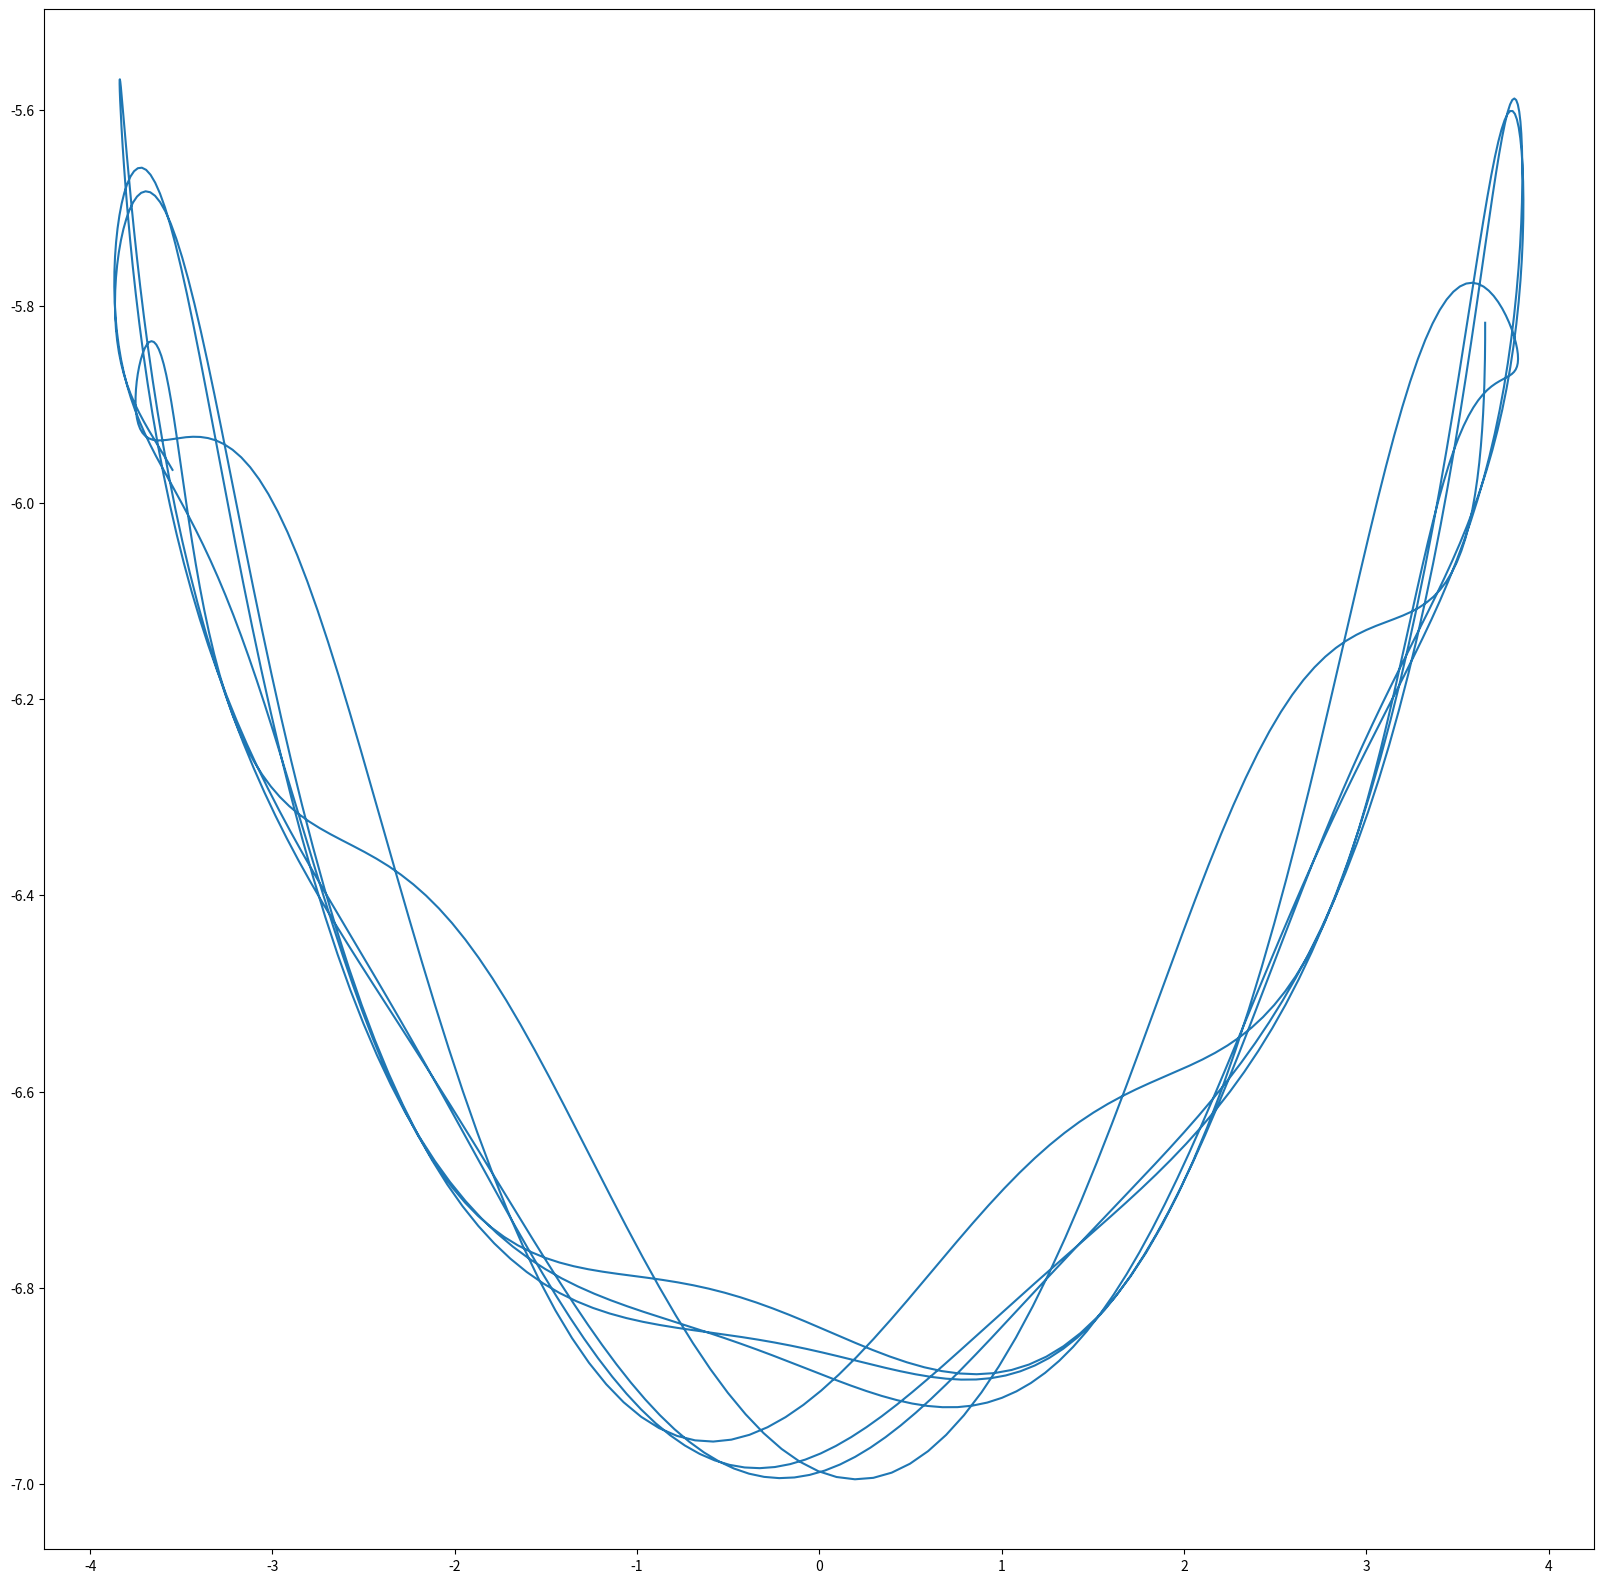

Write the Python code that produced this figure. (Note: this script raises an exception after producing the figure.)
import os

import numpy as np
from matplotlib import pyplot as plt
from numpy import cos, pi as PI, sin
from scipy.integrate import odeint


fig, ax = plt.subplots(1, 1, figsize=(20, 20))

# CONSTANTS
class Pendulum(object):
    """docstring for Pendulum"""
    def __init__(self, THETA_1=None, MASS_1=None, LEN_1=None, THETA_2=None, MASS_2=None, LEN_2=None, GRAV=None):

        if THETA_1 is None: self.THETA_1 = PI/4
        else: self.THETA_1 = THETA_1

        if MASS_1 is None: self.MASS_1 = 1
        else: self.MASS_1 = MASS_1

        if LEN_1 is None: self.LEN_1 = 3
        else: self.LEN_1 = LEN_1

        if THETA_2 is None: self.THETA_2 = PI/8
        else: self.THETA_2 = THETA_2

        if MASS_2 is None: self.MASS_2 = 2
        else: self.MASS_2 = MASS_2

        if LEN_2 is None: self.LEN_2 = 4
        else: self.LEN_2 = LEN_2

        if GRAV is None: self.GRAV = 9.81
        else: self.GRAV = GRAV

        self.CAP_DELTHETA = lambda t1, t2: t1 - t2
        self.CAP_MASS = self.MASS_2 / (self.MASS_1 + self.MASS_2)
        self.CAP_LEN = self.LEN_2/self.LEN_1
        self.CAP_OMEGA = self.GRAV / self.LEN_1

    def solveAngles(self, theta1, theta2, dtheta1, dtheta2):
        mass = self.CAP_MASS
        LEN = self.CAP_LEN
        omega = self.CAP_OMEGA
        deltatheta = self.CAP_DELTHETA(theta1, theta2)
        omegatwo = pow(omega, 2)
        
        top_left_first = omegatwo * LEN
        top_left_second = mass * cos(deltatheta) * sin(theta2)
        top_left_second -= sin(theta1)
        top_left = top_left_first * top_left_second
        top_right_first = mass * LEN
        top_right_second = pow(dtheta1, 2) * cos(deltatheta)
        top_right_second += LEN * pow(dtheta2, 2)
        top_right_third = sin(deltatheta)
        top_right = top_right_first * top_right_second * top_right_third
        top = top_left - top_right
        
        theta_2_top = ( omegatwo * cos(deltatheta) * sin(theta1) ) - ( omegatwo * sin(theta2) )
        theta_2_top += ( pow(dtheta1, 2) + ( mass * LEN * dtheta2 * dtheta2 * cos(deltatheta) )) * sin(deltatheta)
        
        bottom = LEN - mass * LEN * pow( cos(deltatheta), 2 )
        second_theta_1 = top / bottom
        second_theta_2 = theta_2_top / bottom
        
        return second_theta_1, second_theta_2

    def polarToCartesian(self, dist, thet, spoint=[0,0]):
        xi, yi = spoint
        return [ xi + (dist * cos(thet)), yi + (dist * sin(thet)) ]

    def pendulumToXY(self, theta1L, theta2L):
        len1 = self.LEN_1
        len2 = self.LEN_2
        LST = [theta1L, theta2L]
        PLOT_THETA1_X, PLOT_THETA1_Y = [ [], [] ]
        PLOT_THETA2_X, PLOT_THETA2_Y = [ [], [] ]
        for theta1i, theta2i in list(zip(*LST)):
            theta1 = theta1i - PI/2
            theta2 = theta2i - PI/2
            pointM1 = self.polarToCartesian(len1, theta1)
            pointM2 = self.polarToCartesian(len2, theta2, spoint=pointM1)
            PLOT_THETA1_X.append( pointM1[0] )
            PLOT_THETA2_X.append( pointM2[0] )
            
            PLOT_THETA1_Y.append( pointM1[1] )
            PLOT_THETA2_Y.append( pointM2[1] )
        return [ [ PLOT_THETA1_X, PLOT_THETA1_Y ], [ PLOT_THETA2_X, PLOT_THETA2_Y ] ]


    def derive(self, z, t):
        tmp_dtheta1, tmp_dtheta2, tmp_theta1, tmp_theta2 = z
        # Second Derivative Theta 1
        # Second Derivative Theta 2
        # First Derivative Theta 1
        # First Derivative Theta 2
        second_1, second_2 = self.solveAngles(tmp_theta1, tmp_theta2, tmp_dtheta1, tmp_dtheta2)
        return np.array([
            second_1,
            second_2,
            tmp_dtheta1,
            tmp_dtheta2
        ])

    def generate(self, tmax=10, dt=0.01, manim=True):
        t = np.arange(0, tmax, dt)
        SOLS = []
        MN = None
        MX = 0

        sol = odeint(self.derive, [self.THETA_1, self.THETA_2, 0, 0], t)
        THETA_SOL_1 = sol[..., 0]
        THETA_SOL_2 = sol[..., 1]

        (graph_theta1), (graph_theta2) = self.pendulumToXY(THETA_SOL_1, THETA_SOL_2)
        theta1x, theta1y = graph_theta1
        theta2x, theta2y = graph_theta2

        times = []
        if manim:
            NODE_INIT = [ 0, 0 ]
            FIRS_INIT = [ theta1x[0], theta1y[0] ]
            SECO_INIT = [ theta2x[0], theta2y[0] ]
            for i in range(1, len(theta1x)):
                theta1X = theta1x[i]
                theta1Y = theta1y[i]
                theta2X = theta2x[i]
                theta2Y = theta2y[i]
                POS_1 = [ theta1X, theta1Y ]
                POS_2 = [ theta2X, theta2Y ]
                times.append( [ [0,0], POS_1, POS_2, ] )
            return times, dt, NODE_INIT, FIRS_INIT, SECO_INIT, self.LEN_1, self.LEN_2
        else:
            return theta1x, theta1y, theta2x, theta2y

if __name__ == "__main__":
    CLASS = Pendulum()
    t1x, t1y, t2x, t2y = CLASS.generate(manim=False)
    plt.plot(t2x, t2y)
    plt.savefig(os.path.join(os.path.dirname(__file__), "pendulum.png"))